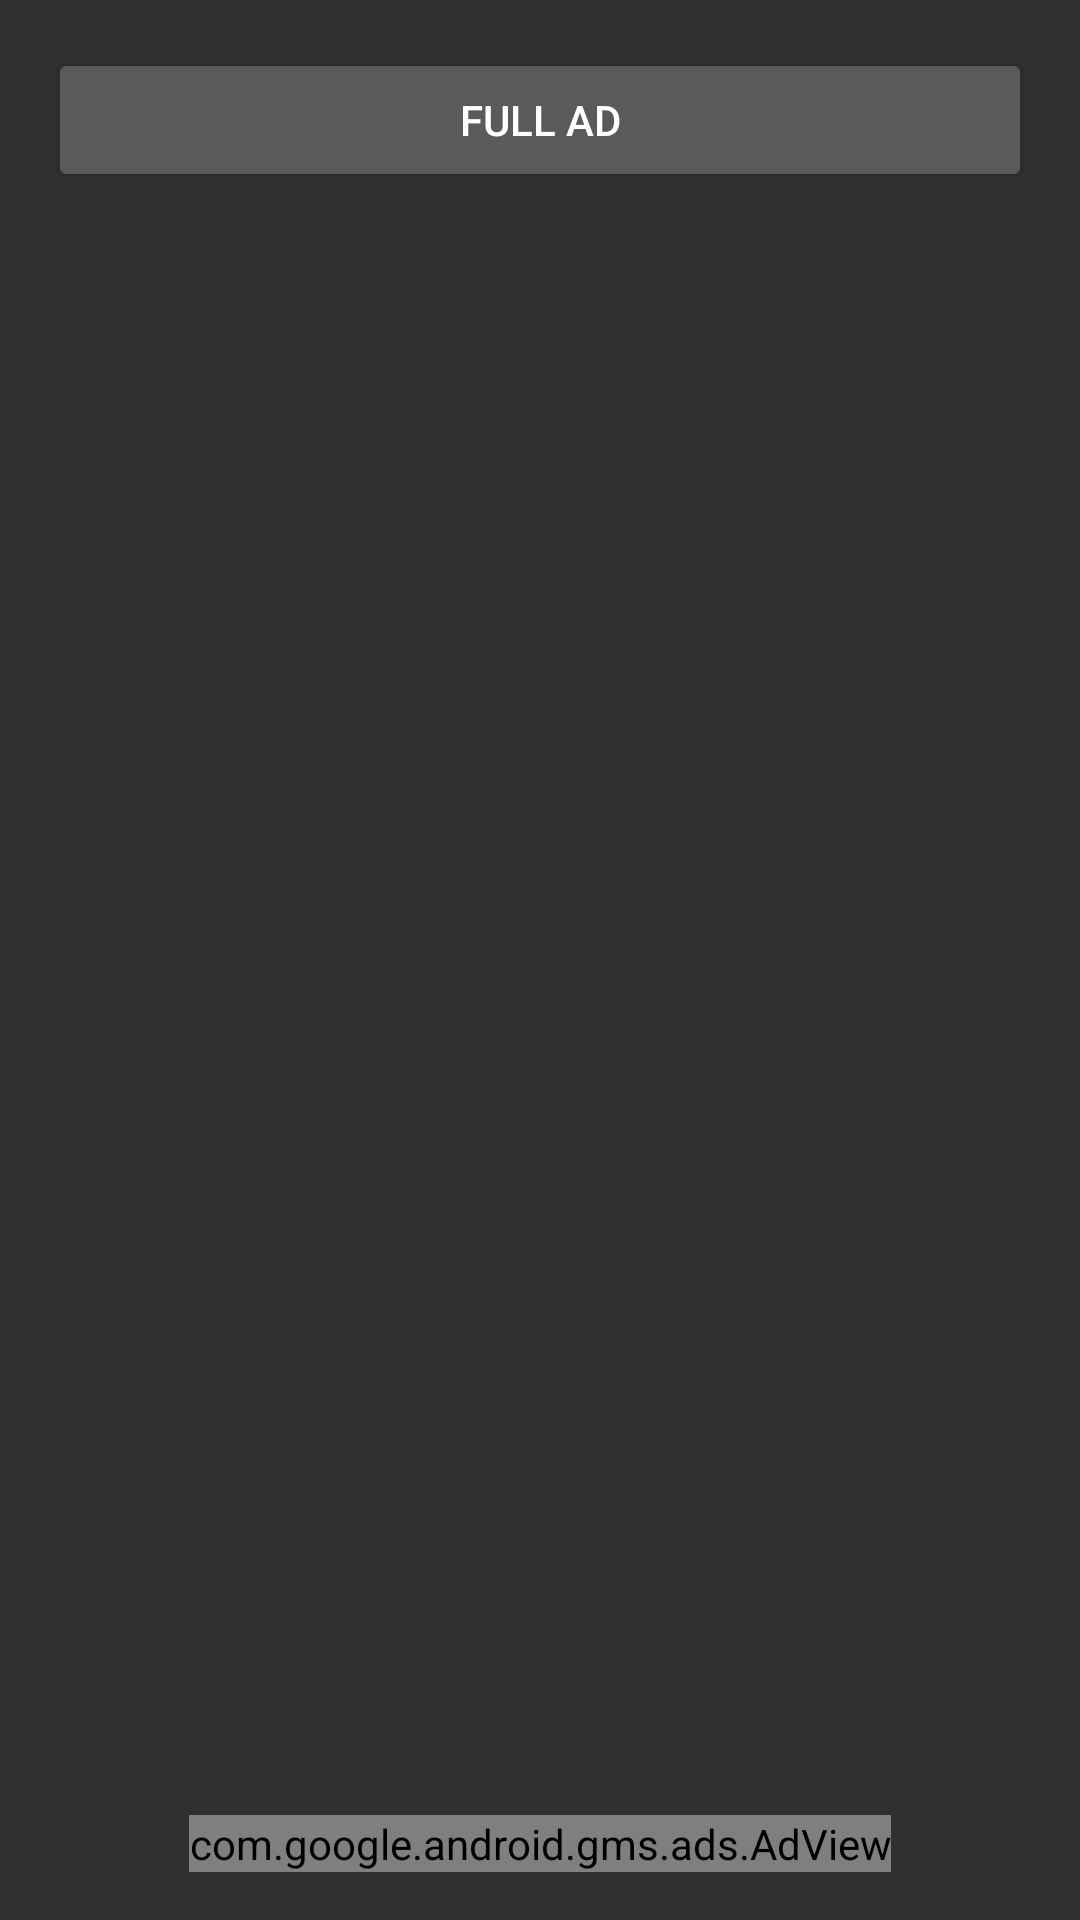

Layout XML and referenced resources for this Android screen:
<!-- AndroidManifest.xml: application theme AppTheme -->
<!-- res/layout/activity_ads.xml -->
<?xml version="1.0" encoding="utf-8"?>
<RelativeLayout xmlns:android="http://schemas.android.com/apk/res/android"
    xmlns:tools="http://schemas.android.com/tools"
    xmlns:ads="http://schemas.android.com/apk/res-auto"
    android:id="@+id/activity_ads"
    android:layout_width="match_parent"
    android:layout_height="match_parent"
    android:paddingBottom="@dimen/activity_vertical_margin"
    android:paddingLeft="@dimen/activity_horizontal_margin"
    android:paddingRight="@dimen/activity_horizontal_margin"
    android:paddingTop="@dimen/activity_vertical_margin"
    tools:context="com.thilinas.twallpapers.activities.AdsActivity">

    <Button
        android:text="full ad"
        android:id="@+id/btn_fullscreen_ad"
        android:layout_width="match_parent"
        android:layout_height="wrap_content" />

    
    <com.google.android.gms.ads.AdView
        android:id="@+id/adView"
        android:layout_width="wrap_content"
        android:layout_height="wrap_content"
        android:layout_centerHorizontal="true"
        android:layout_alignParentBottom="true"
        ads:adSize="BANNER"
        ads:adUnitId="@string/banner_ad_unit_id">
    </com.google.android.gms.ads.AdView>
</RelativeLayout>
<!-- resources referenced by this layout -->
<resources>
  <dimen name="activity_horizontal_margin">16dp</dimen>
  <dimen name="activity_vertical_margin">16dp</dimen>
  <string name="banner_ad_unit_id">ca-app-pub-9469961636590299/7715202760</string>
  <style name="AppTheme" parent="Theme.AppCompat.NoActionBar">
          
          <item name="colorPrimary">@color/colorPrimary</item>
          <item name="colorPrimaryDark">@color/colorPrimaryDark</item>
          <item name="colorAccent">@color/colorAccent</item>
      </style>
  <color name="colorPrimary">#3F51B5</color>
  <color name="colorPrimaryDark">#fffc4041</color>
  <color name="colorAccent">#FF4081</color>
</resources>
